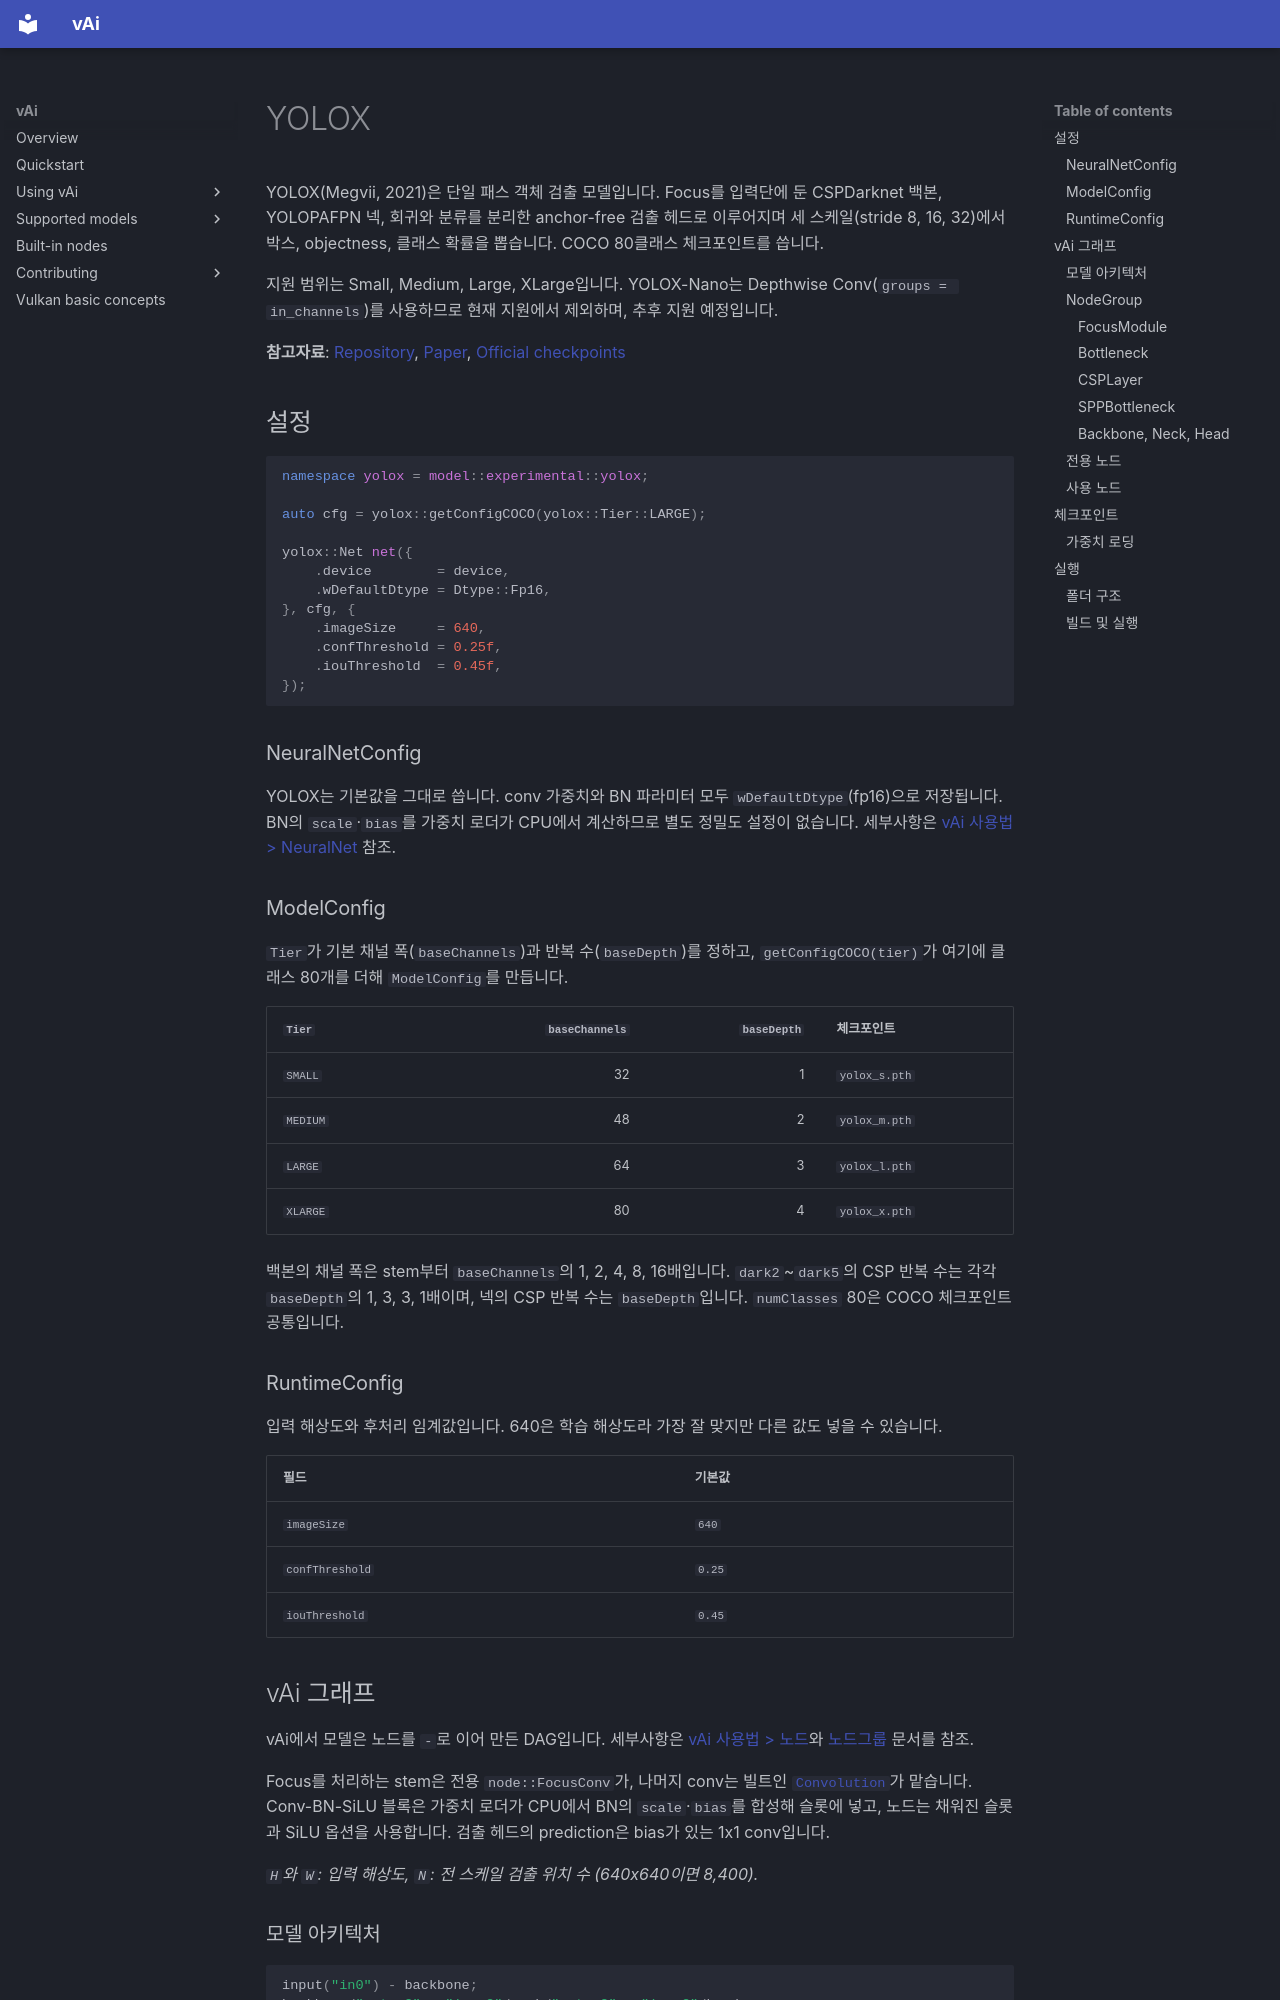

repository: vaistrata/vAi · page: ko/04-models/yolox/index.html · generator: mkdocs

# YOLOX

YOLOX(Megvii, 2021)은 단일 패스 객체 검출 모델입니다. Focus를 입력단에 둔 CSPDarknet 백본,
YOLOPAFPN 넥, 회귀와 분류를 분리한 anchor-free 검출 헤드로 이루어지며 세 스케일(stride 8, 16, 32)에서
박스, objectness, 클래스 확률을 뽑습니다. COCO 80클래스 체크포인트를 씁니다.

지원 범위는 Small, Medium, Large, XLarge입니다. YOLOX-Nano는 Depthwise Conv(`groups = in_channels`)를 사용하므로 현재 지원에서 제외하며, 추후 지원 예정입니다.

**참고자료**: [Repository](https://github.com/Megvii-BaseDetection/YOLOX),
[Paper](https://arxiv.org/abs/2107.08430),
[Official checkpoints](https://github.com/Megvii-BaseDetection/YOLOX/releases/tag/0.1.1rc0)

## 설정

```cpp
namespace yolox = model::experimental::yolox;

auto cfg = yolox::getConfigCOCO(yolox::Tier::LARGE);

yolox::Net net({
    .device        = device,
    .wDefaultDtype = Dtype::Fp16,
}, cfg, {
    .imageSize     = 640,
    .confThreshold = 0.25f,
    .iouThreshold  = 0.45f,
});
```

### NeuralNetConfig

YOLOX는 기본값을 그대로 씁니다. conv 가중치와 BN 파라미터 모두 `wDefaultDtype`(fp16)으로
저장됩니다. BN의 `scale`·`bias`를 가중치 로더가 CPU에서 계산하므로 별도 정밀도 설정이 없습니다.
세부사항은 [vAi 사용법 > NeuralNet](../03-usage/neural-net.md) 참조.

### ModelConfig

`Tier`가 기본 채널 폭(`baseChannels`)과 반복 수(`baseDepth`)를 정하고,
`getConfigCOCO(tier)`가 여기에 클래스 80개를 더해 `ModelConfig`를 만듭니다.

| `Tier` | `baseChannels` | `baseDepth` | 체크포인트 |
|---|---:|---:|---|
| `SMALL` | 32 | 1 | `yolox_s.pth` |
| `MEDIUM` | 48 | 2 | `yolox_m.pth` |
| `LARGE` | 64 | 3 | `yolox_l.pth` |
| `XLARGE` | 80 | 4 | `yolox_x.pth` |

백본의 채널 폭은 stem부터 `baseChannels`의 1, 2, 4, 8, 16배입니다.
`dark2`~`dark5`의 CSP 반복 수는 각각 `baseDepth`의 1, 3, 3, 1배이며,
넥의 CSP 반복 수는 `baseDepth`입니다. `numClasses` 80은 COCO 체크포인트 공통입니다.

### RuntimeConfig

입력 해상도와 후처리 임계값입니다. 640은 학습 해상도라 가장 잘 맞지만 다른 값도 넣을 수 있습니다.

| 필드 | 기본값 |
|---|---|
| `imageSize` | `640` |
| `confThreshold` | `0.25` |
| `iouThreshold` | `0.45` |

## vAi 그래프

vAi에서 모델은 노드를 `-`로 이어 만든 DAG입니다. 세부사항은 [vAi 사용법 > 노드](../03-usage/node.md)와 [노드그룹](../03-usage/node-group.md) 문서를 참조.

Focus를 처리하는 stem은 전용 `node::FocusConv`가, 나머지 conv는 빌트인
[`Convolution`](../06-nodes.md#convolution)가 맡습니다. Conv-BN-SiLU 블록은
가중치 로더가 CPU에서 BN의 `scale`·`bias`를 합성해 슬롯에 넣고, 노드는
채워진 슬롯과 SiLU 옵션을 사용합니다. 검출 헤드의 prediction은 bias가 있는 1x1 conv입니다.

*`H`와 `W`: 입력 해상도, `N`: 전 스케일 검출 위치 수 (640x640이면 8,400).*
